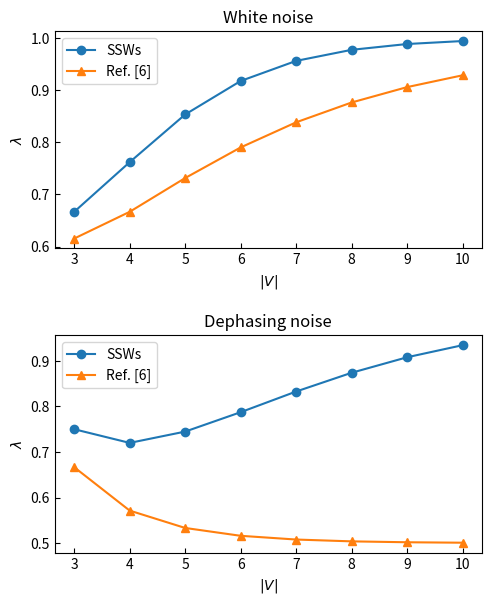

The matplotlib source for this figure:
import matplotlib.pyplot as plt

fig = plt.figure(figsize = (14/2.54, 2*8.6/2.54))
ax1 = plt.subplot(211)
ax2 = plt.subplot(212)
fig.subplots_adjust(hspace=0.4)
V_set = [i for i in range(3, 11)]  # number of parties


SSW_bound_white = []
# \mathrm{Tr}(W_E\rho) = -\frac{1}{2} + \left[\frac{1}{2} - \frac{2}{4^{|E|}} + \frac{3}{2^{|E|+1}}\right]\lambda.
for V in range(3, 11):
    n = V - 1  # number of edges
    SSW_bound_white.append(1/(1-1/4**(n-1)+3/2**n))

SSW_bound_dephasing = []
# \mathrm{Tr}(W_E\rho) = -\frac{1}{2} + \left[\frac{1}{2}-\frac{1}{2^{|E|-1}}+\left(\frac{2}{3}\right)^{|E|-1}\right] \lambda.
for V in range(3, 11):
    n = V - 1
    SSW_bound_dephasing.append(1/(1-1/2**(n-2)+2**n/3**(n-1)))

GEN_bound_white = []
# \mathrm{Tr}(W_1\rho) = -1 + \left[1+\left(\frac{3}{4}\right)^{|E|}+\frac{2^{|E|}-3}{4^{|E|}}\right]\lambda.
for V in range(3, 11):
    n = V - 1
    GEN_bound_white.append(1/(1+3**n/4**n+(2**n-3)/4**n))

GEN_bound_dephasing = []
# \mathrm{Tr}(W_1\rho) = -1 + \left[2-\frac{1}{2^{|E|-1}}\right]\lambda.
for V in range(3, 11):
    n = V - 1
    GEN_bound_dephasing.append(1/(2-1/2**(n-1)))


ax1.plot(V_set, SSW_bound_white, label='SSWs', marker='o')
ax1.plot(V_set, GEN_bound_white, label='Ref. [6]', marker='^')

ax1.legend()
ax1.tick_params(axis='both', which='major', direction='in', labelsize=10)
ax1.tick_params(axis='both', which='minor', direction='in', labelsize=10)
ax1.set_title("White noise")
ax1.set_xlabel(r"$|V|$", fontsize=10)
ax1.set_ylabel(r"$\lambda$", fontsize=10)

ax2.plot(V_set, SSW_bound_dephasing, label='SSWs', marker='o')
ax2.plot(V_set, GEN_bound_dephasing, label='Ref. [6]', marker='^')

ax2.legend()
ax2.tick_params(axis='both', which='major', direction='in', labelsize=10)
ax2.tick_params(axis='both', which='minor', direction='in', labelsize=10)
ax2.set_title("Dephasing noise")
ax2.set_xlabel(r"$|V|$", fontsize=10)
ax2.set_ylabel(r"$\lambda$", fontsize=10)

fig.savefig('comparison.pdf', bbox_inches='tight')
